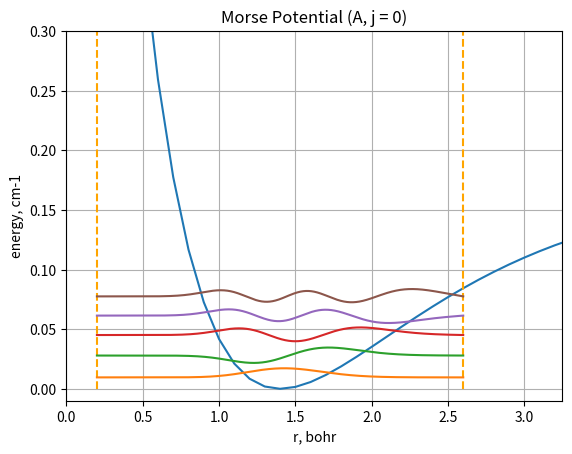

Write Python code to recreate this figure.
# -*- coding: utf-8 -*-
"""
Created on Wed Sep 16 15:12:33 2020

[redacted]
"""

import numpy as np
import matplotlib.pyplot as plt
import scipy.integrate as integrate
import scipy.linalg as la

class matrix():
      
    #known values
    e = 0.00054858
    u = 1.00784/(2*e)
    w = 0.01822    
    
    # self represents the instance of the class
    def __init__(self, m, n, L, re, de, a):
        self.m = m
        self.n = n
        self.L = L
        self.re = re
        self.de = de
        self.a = a

    #PIB Wavefunctions 
    def mWav(self, r): # m wavefunction (given)
        return np.sqrt(2/self.L) * np.sin(self.m * np.pi * (r - self.re + self.L/2) / self.L)
    
    def nWav(self, r): # n wavefunction (given)
        return np.sqrt(2/self.L) * np.sin(self.n * np.pi * (r - self.re + self.L/2) / self.L)

    #morse potential
    def vM(self, r):
        return self.de * (1- np.exp(-self.a * (r - self.re)))**2  
    
    #from hw2: kinetic matrix
    def tMat(self): #kinetic matrix: ((n^2) (\[Pi]^2))/(2*u*L^2) 
        return ((self.n**2) * (np.pi**2)) / (2 * matrix.u * self.L**2) 
    
    #potential matrix
    def vMat (self):
        setupV = lambda r: self.mWav(r) * self.vM(r) * self.nWav(r)
        #adjusted to re
        return integrate.quad(setupV, self.re - self.L/2, self.re + self.L/2)
    

    
def main():
    
    
    'PROBLEM ONE:' 
    'The Morse Potential (energies and wavefunctions).' 
    'Plot this for two cases (use the same frame of x and y.'
    
    'For case a) use a PIB basis (box 0 to L) to obtain the first 5 energy eigenvalues'
    'and wavefunctions converged to at least three significant figures. Use the reduced'
    'mass of the H2 molecule, which is mp/2.'
        
   
    #values for A
    de = 4.7/27.211 #hartrees
    a = 1.0 
    re= 1.4 
    L = 2.4
  
    matrixIn = np.zeros((50,50), dtype = float) #Intialize 50x50 matrix
    # Note: undefined at 0
    for m in range(1,51):
        for n in range(1,51): 
            matElem = matrix(m, n, L, re, de, a) #create Matrix element object
            if m==n: #if m==n, then H= <n|T|n> + <m|V|n>
                matrixIn[m - 1, n - 1]= matElem.tMat()+ matElem.vMat()[0] 
            else: #if m!=n then H= <m|V|n> 
                matrixIn[m -1 ,n - 1]= matElem.vMat()[0]    
    matrixIn = np.round(matrixIn,4) #round     
    #print(matrixIn)   
    
    #diagonalize matrix             
    eigVal, eigVec = la.eigh(matrixIn) #extract the eigenvalues, eigenvectors
    #print(eigVec)
    eigVal= eigVal.real #real eigenvalues
    diagMat= np.diag(eigVal) #diagonal matrix 
    diagMat = diagMat * 219474
    #print(f" eigenvalues in diagonal matrix \n {diagMat}")
             
    #getting the exact energy levels
    list = [] 
    for i in range(0,50):
        list.append (diagMat[i][i])  
    #sorted order
    list = sorted(list)
    #print(list)

    #prints first 5 eigenvalues
    sortedList = []
    for i in range(0,5):
        sortedList.append(list[i])
    print(f" eigenvalues in diagonal matrix, cm^-1\n {sortedList}")




    xeval = np.linspace(re - L/2, re + L/2, 10001)
    pib = np.zeros((len(xeval), 50))
    for n in range(1, 51):
        pibElem = matrix(n, n, L, re, de, a)
        pib[:, n - 1] = pibElem.nWav(xeval)
  
    
    wavevalues = pib @ eigVec
    x = np.arange(0, 20, 0.1)
    ax1 = plt.subplot(111)
    ax1.plot(x, matElem.vM(x))
    ax1.vlines(re - L / 2, 0, 2, colors="orange", linestyles="dashed")
    ax1.vlines(re + L / 2, 0, 2, colors="orange", linestyles="dashed")          
    plt.xlim(0, 3.25)
    plt.ylim(-0.01, 0.3)
    ax1.set_aspect("auto")
    
    for n in range(0, 5):
        ax1.plot(xeval, wavevalues[:, n] / 200 + sortedList[n]/219474) 
    ax1.grid(True)
    plt.xlabel('r, bohr')
    plt.ylabel('energy, cm-1')
    plt.title('Morse Potential (A, j = 0)')
    plt.show()


          
if __name__ == "__main__":
    main()
